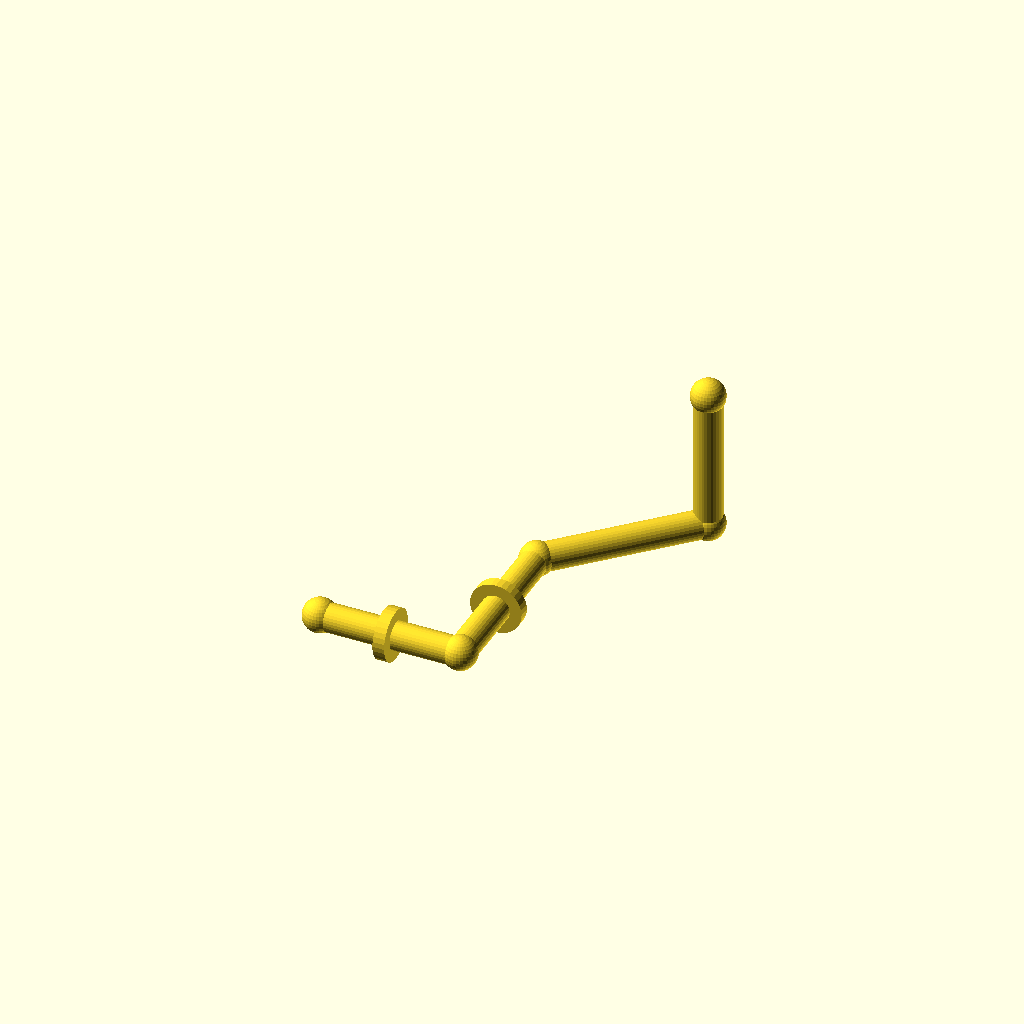
Cell 1 — every parameter at its default value.
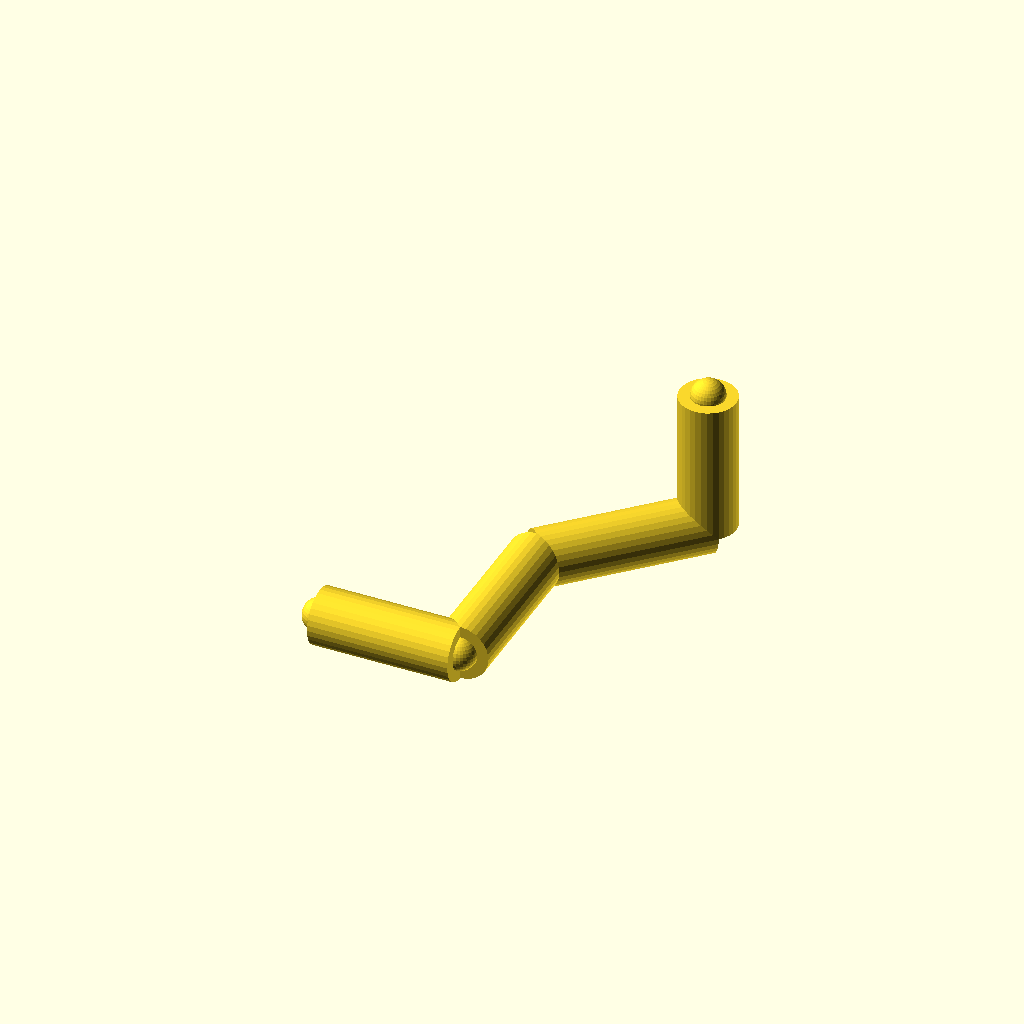
Cell 2 — pipe_r set to 12, the other parameters unchanged.
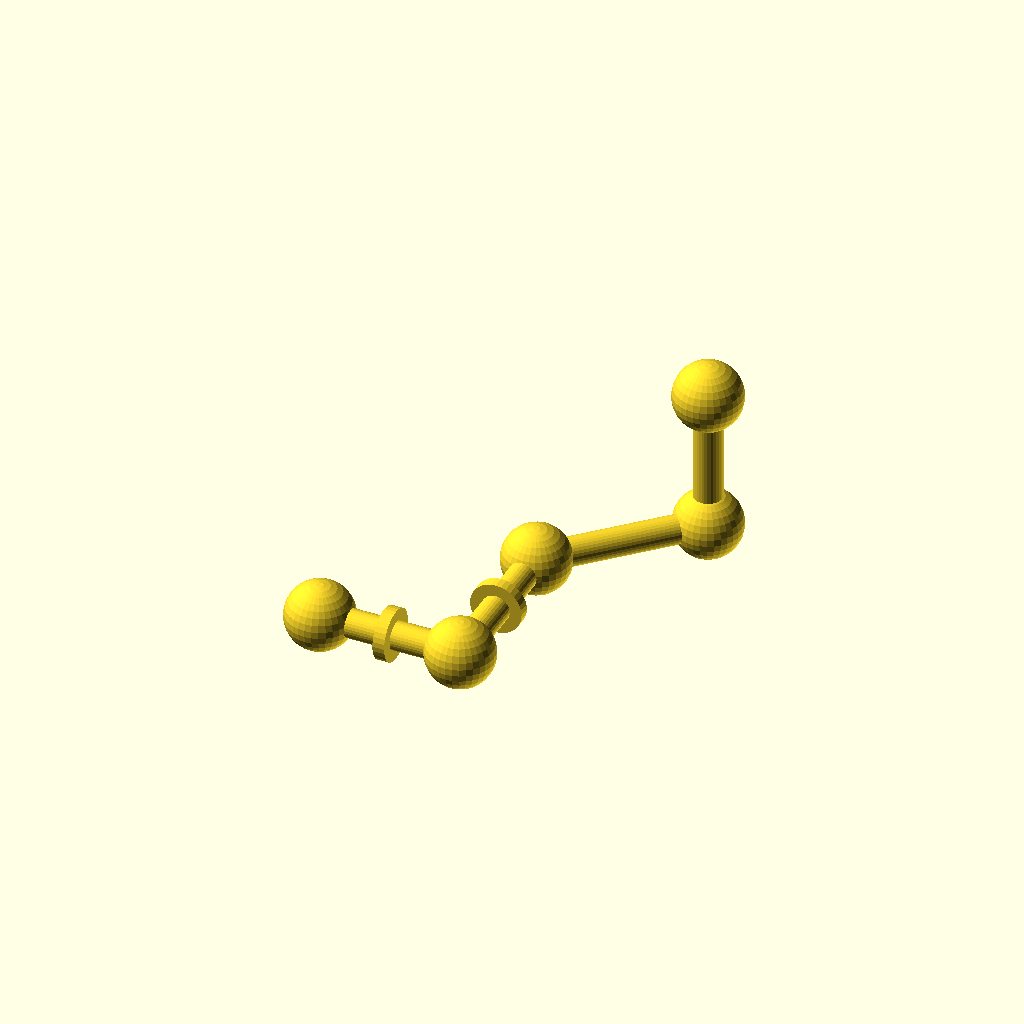
Cell 3: joint_r = 14.4 (everything else at default).
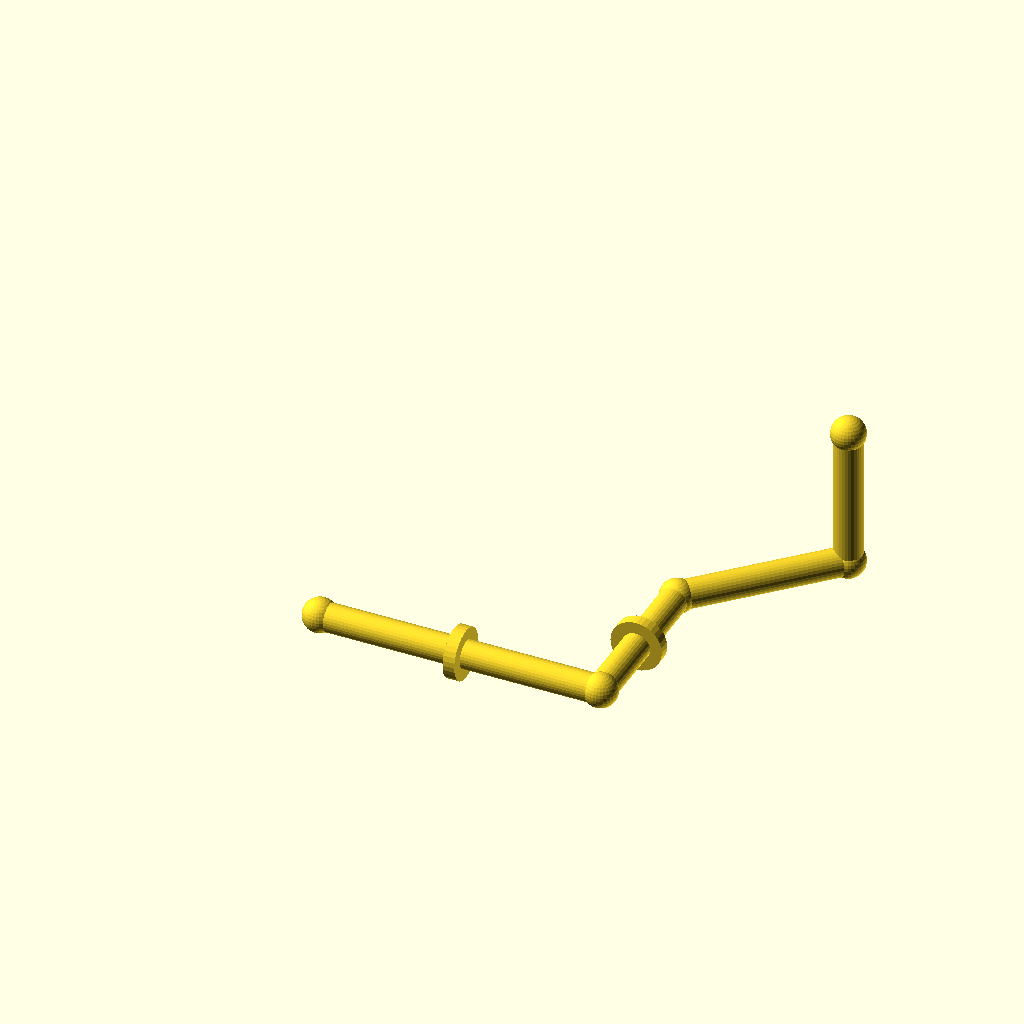
Cell 4 — run_a set to 120, the other parameters unchanged.
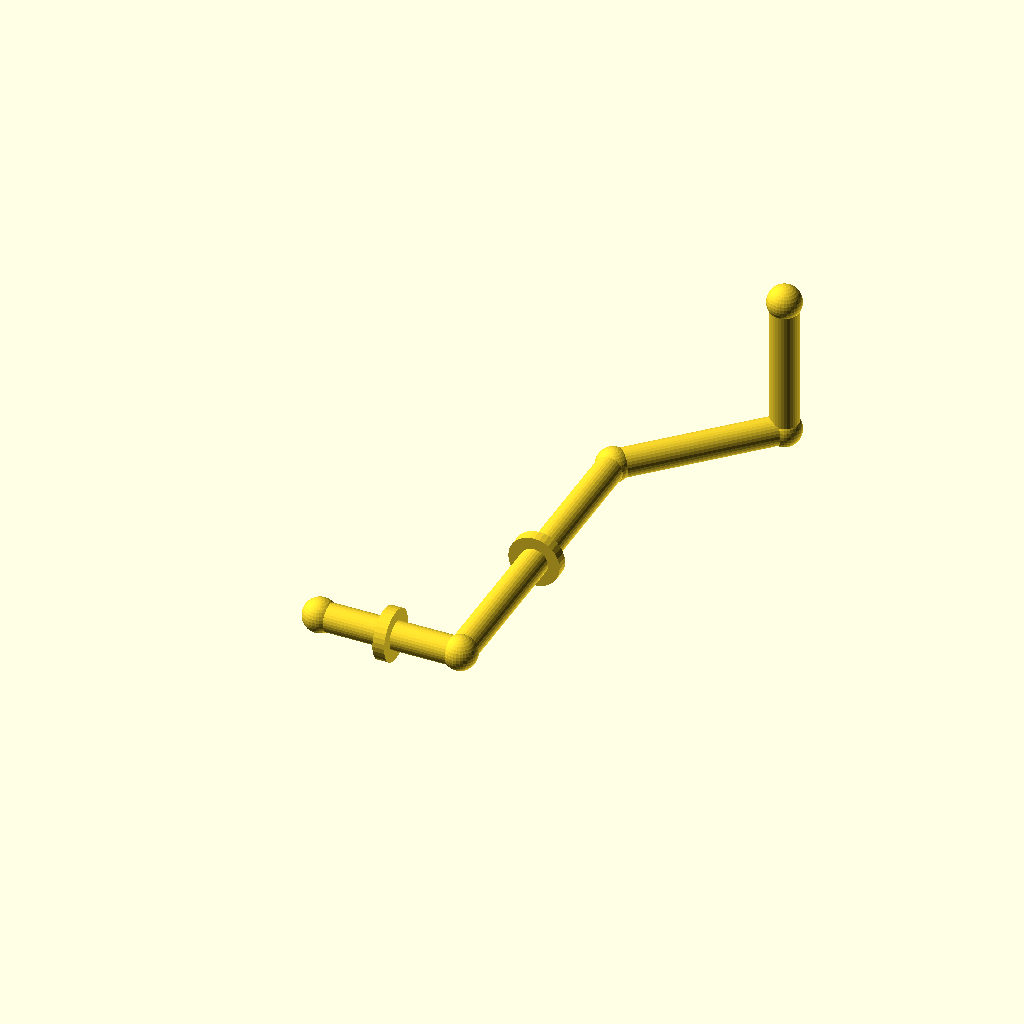
Cell 5: the same model with run_b = 140.
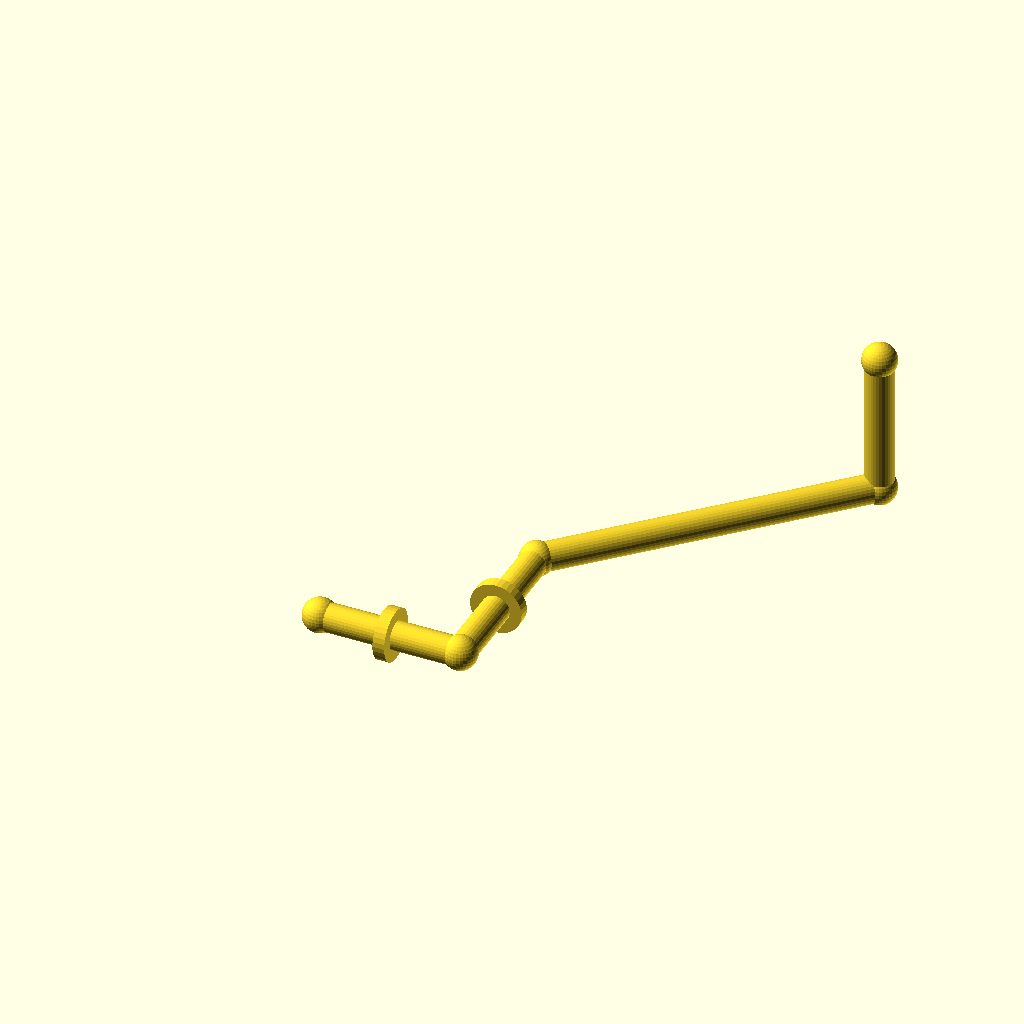
Cell 6: diag = 100 (everything else at default).
All cells are drawn from one camera (rotation 55°, 0°, 25°, orthographic, colour scheme Cornfield), so only the parameter changes between them.
OpenSCAD source file optional_data/data/gen2/pipes/part_0004.scad:
$fn = 32;

// ----------------------------------------------------------------------
// Pipe route: tube 12 mm, run 60 mm + 70 mm + 45 deg bend
// ----------------------------------------------------------------------

// --- parameters (mm) ---
pipe_r = 6;               // pipe outside radius
joint_r = 7.2;            // joint ball radius
run_a = 60;               // first straight run, X
run_b = 70;               // second straight run, Y
diag = 50;                // 45 degree run, per axis
run_c = 60;               // last straight run, Z
collar_d = 22;            // reinforcing collar diameter
collar_w = 5;             // collar width

module member(a, b, r) {
  /* rod: cylinder from joint a to joint b */
  d = b - a;
  length = norm(d);
  translate(a) rotate([0, acos(d[2] / length), atan2(d[1], d[0])])
    cylinder(h = length, r = r);
}

module joint(p, r) {
  /* ball at the joint centre */
  translate(p) sphere(r = r);
}

p0 = [0, 0, 0];
p1 = [run_a, 0, 0];
p2 = [run_a, run_b, 0];
p3 = [run_a + diag, run_b + diag, 0];
p4 = [run_a + diag, run_b + diag, run_c];

member(p0, p1, pipe_r);
member(p1, p2, pipe_r);
member(p2, p3, pipe_r);
member(p3, p4, pipe_r);

/* joint balls */
joint(p0, joint_r);
joint(p1, joint_r);
joint(p2, joint_r);
joint(p3, joint_r);
joint(p4, joint_r);

/* welded collars on the straight runs */
translate([run_a / 2, 0, 0]) rotate([0, 90, 0])
  cylinder(h = collar_w, d = collar_d, center = true);
translate([run_a, run_b / 2, 0]) rotate([90, 0, 0])
  cylinder(h = collar_w, d = collar_d, center = true);
Parameter table extracted from the source (name, type, default, range or options):
pipe_r: number, default 6
joint_r: number, default 7.2
run_a: number, default 60
run_b: number, default 70
diag: number, default 50
run_c: number, default 60
collar_d: number, default 22
collar_w: number, default 5
